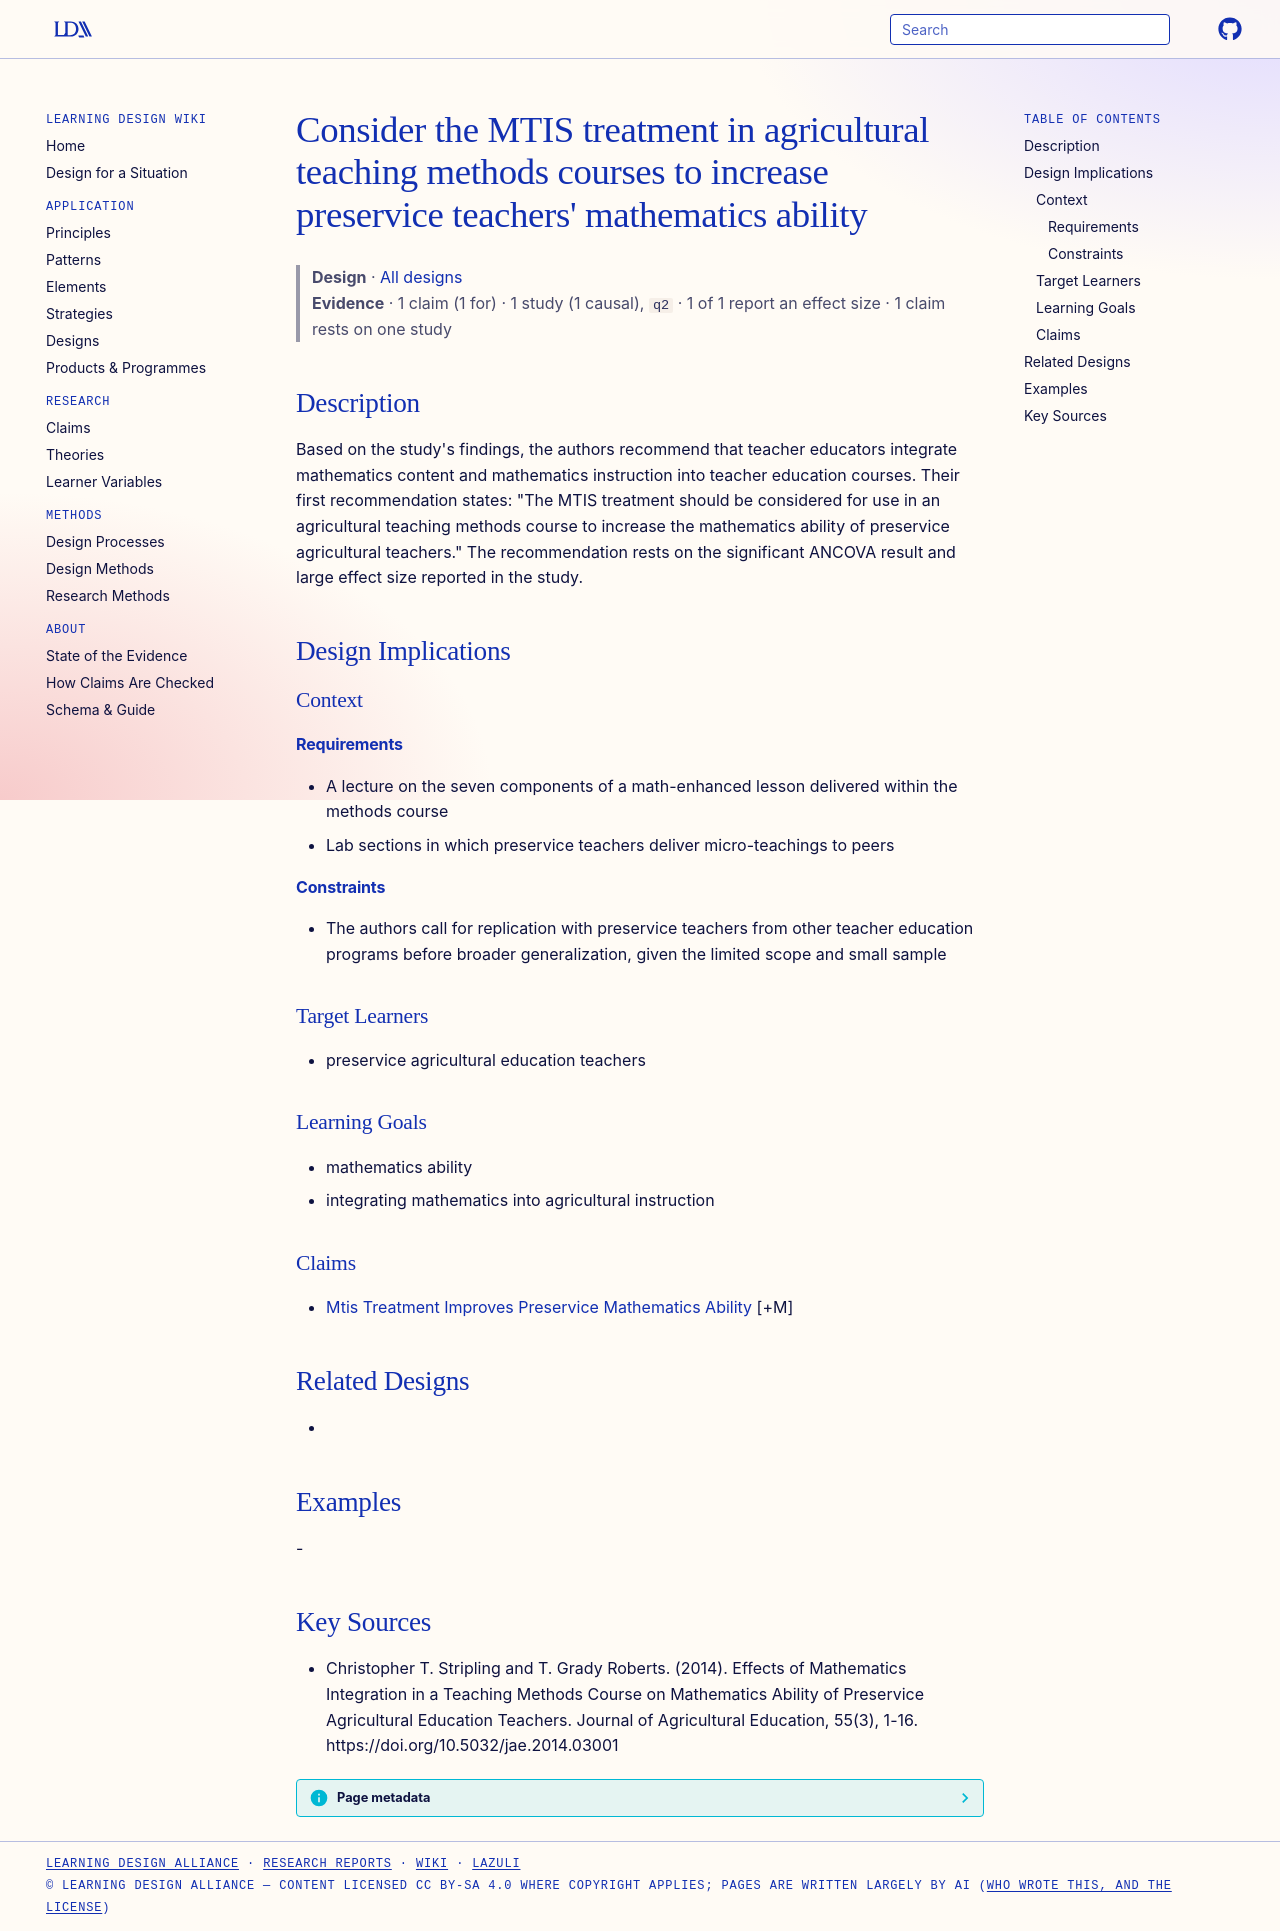

repository: Learning-Design-Alliance/learning-wiki · page: designs/consider-mtis-in-agricultural-teaching-methods-courses/index.html · generator: mkdocs

---
type: design
id: consider-mtis-in-agricultural-teaching-methods-courses
title: "Consider the MTIS treatment in agricultural teaching methods courses to increase preservice teachers' mathematics ability"
description: "Based on the study's findings, the authors recommend that teacher educators integrate mathematics content and mathematics instruction into teacher education courses."
status: review
generated:
  by: "process:settle-candidates"
  at: 2026-11-02
sources:
  - id: christopher-t-stripling-and-t-grady-roberts-2014
    resource: "https://doi.org/10.5032/jae.2014.03001"
    title: "Christopher T. Stripling and T. Grady Roberts. (2014). Effects of Mathematics Integration in a Teaching Methods Course on Mathematics Ability of Preservice Agricultural Education Teachers. Journal of Agricultural Education, 55(3), 1-16. https://doi.org/10.5032/jae.2014.03001"
    author: Christopher T. Stripling and T. Grady Roberts
---

# Consider the MTIS treatment in agricultural teaching methods courses to increase preservice teachers' mathematics ability

> **Design** · [All designs](index.md)
> **Evidence** · 1 claim (1 for) · 1 study (1 causal), `q2` · 1 of 1 report an effect size · 1 claim rests on one study

## Description
Based on the study's findings, the authors recommend that teacher educators integrate mathematics content and mathematics instruction into teacher education courses. Their first recommendation states: "The MTIS treatment should be considered for use in an agricultural teaching methods course to increase the mathematics ability of preservice agricultural teachers." The recommendation rests on the significant ANCOVA result and large effect size reported in the study.

## Design Implications

### Context
#### Requirements
- A lecture on the seven components of a math-enhanced lesson delivered within the methods course
- Lab sections in which preservice teachers deliver micro-teachings to peers
#### Constraints
- The authors call for replication with preservice teachers from other teacher education programs before broader generalization, given the limited scope and small sample

### Target Learners
- preservice agricultural education teachers

### Learning Goals
- mathematics ability
- integrating mathematics into agricultural instruction

### Claims
- [Mtis Treatment Improves Preservice Mathematics Ability](../claims/mtis-treatment-improves-preservice-mathematics-ability.md) [+M]

## Related Designs
- 

## Examples
-

## Key Sources
- Christopher T. Stripling and T. Grady Roberts. (2014). Effects of Mathematics Integration in a Teaching Methods Course on Mathematics Ability of Preservice Agricultural Education Teachers. Journal of Agricultural Education, 55(3), 1-16. https://doi.org/10.5032/jae.2014.03001
